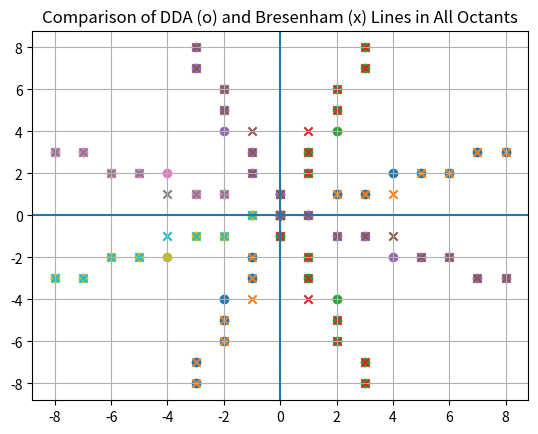

This chart was generated by the following Python code:
import matplotlib.pyplot as plt

# -------- DDA LINE --------
def dda(x1, y1, x2, y2):
    points = []
    dx = x2 - x1
    dy = y2 - y1
    steps = int(max(abs(dx), abs(dy)))

    x_inc = dx / steps
    y_inc = dy / steps

    x, y = x1, y1
    for _ in range(steps + 1):
        points.append((round(x), round(y)))
        x += x_inc
        y += y_inc
    return points


# -------- BRESENHAM LINE (works for all octants) --------
def bresenham(x1, y1, x2, y2):
    points = []

    dx = abs(x2 - x1)
    dy = abs(y2 - y1)

    sx = 1 if x2 > x1 else -1
    sy = 1 if y2 > y1 else -1

    err = dx - dy

    x, y = x1, y1
    while True:
        points.append((x, y))
        if x == x2 and y == y2:
            break
        e2 = 2 * err
        if e2 > -dy:
            err -= dy
            x += sx
        if e2 < dx:
            err += dx
            y += sy
    return points


# -------- TEST LINES IN DIFFERENT OCTANTS --------
lines = [
    (0, 0, 8, 3),    # Octant 1
    (0, 0, 3, 8),    # Octant 2
    (0, 0, -3, 8),   # Octant 3
    (0, 0, -8, 3),   # Octant 4
    (0, 0, -8, -3),  # Octant 5
    (0, 0, -3, -8),  # Octant 6
    (0, 0, 3, -8),   # Octant 7
    (0, 0, 8, -3)    # Octant 8
]

plt.figure()

for (x1, y1, x2, y2) in lines:
    dda_pts = dda(x1, y1, x2, y2)
    bre_pts = bresenham(x1, y1, x2, y2)

    # Separate x and y
    dx, dy = zip(*dda_pts)
    bx, by = zip(*bre_pts)

    # Plot
    plt.scatter(dx, dy, marker='o')      # DDA points
    plt.scatter(bx, by, marker='x')      # Bresenham points

plt.axhline(0)
plt.axvline(0)
plt.grid(True)
plt.title("Comparison of DDA (o) and Bresenham (x) Lines in All Octants")
plt.show()